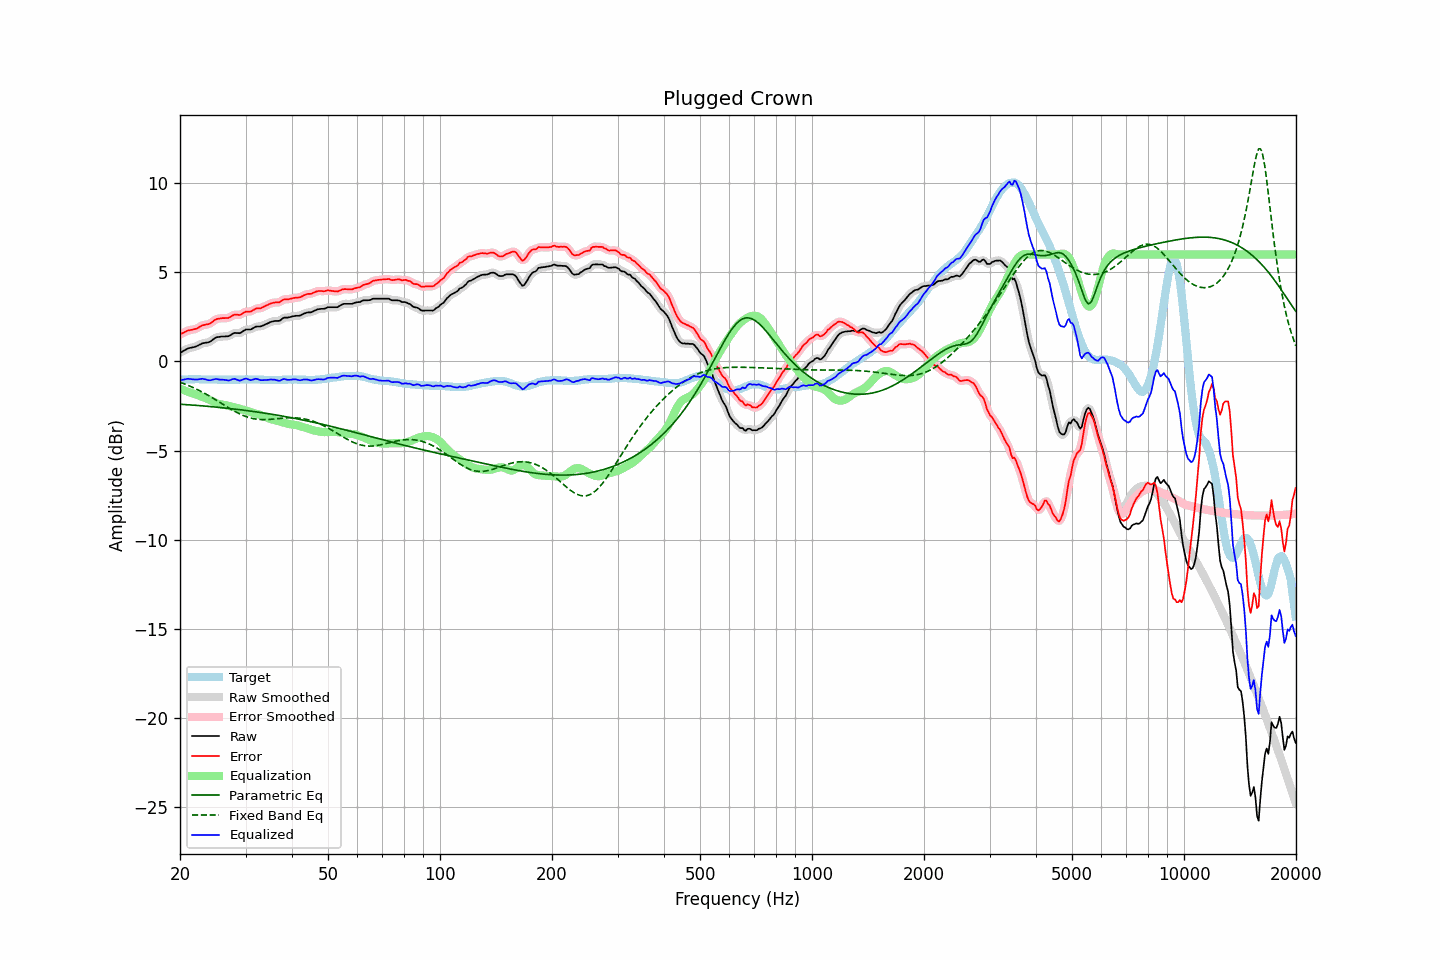

The file beside this chart, header and first rows:
frequency, raw, error, smoothed, error_smoothed, equalization, parametric_eq, fixed_band_eq, equalized_raw, equalized_smoothed, target
20.00, 0.48, 1.52, 0.48, 1.52, -1.54, -2.40, -1.17, -1.06, -1.06, -1.04
20.20, 0.53, 1.56, 0.53, 1.56, -1.57, -2.41, -1.20, -1.04, -1.04, -1.03
20.40, 0.58, 1.60, 0.59, 1.61, -1.61, -2.41, -1.23, -1.02, -1.02, -1.02
20.61, 0.63, 1.65, 0.64, 1.65, -1.64, -2.42, -1.27, -1.01, -1.00, -1.02
20.81, 0.68, 1.69, 0.68, 1.69, -1.67, -2.43, -1.31, -0.99, -0.99, -1.01
21.02, 0.73, 1.74, 0.72, 1.73, -1.70, -2.43, -1.34, -0.97, -0.98, -1.01
21.23, 0.75, 1.75, 0.75, 1.76, -1.74, -2.44, -1.38, -0.98, -0.98, -1.00
21.44, 0.77, 1.77, 0.77, 1.77, -1.77, -2.45, -1.42, -1.00, -1.00, -1.00
21.66, 0.79, 1.79, 0.79, 1.79, -1.80, -2.45, -1.46, -1.01, -1.01, -1.00
21.87, 0.81, 1.81, 0.81, 1.81, -1.83, -2.46, -1.50, -1.02, -1.01, -1.00
22.09, 0.84, 1.83, 0.85, 1.84, -1.86, -2.47, -1.55, -1.02, -1.02, -0.99
22.31, 0.88, 1.87, 0.88, 1.88, -1.89, -2.47, -1.59, -1.01, -1.01, -0.99
22.54, 0.93, 1.93, 0.93, 1.93, -1.93, -2.48, -1.63, -1.00, -1.00, -1.00
22.76, 0.97, 1.98, 0.98, 1.98, -1.96, -2.49, -1.68, -0.99, -0.98, -1.01
22.99, 1.02, 2.03, 1.01, 2.02, -1.99, -2.50, -1.73, -0.97, -0.98, -1.01
23.22, 1.03, 2.04, 1.04, 2.05, -2.03, -2.50, -1.78, -0.99, -0.99, -1.01
23.45, 1.05, 2.07, 1.05, 2.07, -2.06, -2.51, -1.83, -1.01, -1.01, -1.02
23.69, 1.06, 2.08, 1.06, 2.08, -2.10, -2.52, -1.88, -1.04, -1.04, -1.02
23.92, 1.08, 2.10, 1.09, 2.11, -2.14, -2.53, -1.93, -1.06, -1.05, -1.02
24.16, 1.12, 2.14, 1.13, 2.15, -2.18, -2.53, -1.98, -1.06, -1.05, -1.02
24.40, 1.19, 2.21, 1.19, 2.21, -2.22, -2.54, -2.03, -1.03, -1.03, -1.02
24.65, 1.26, 2.28, 1.26, 2.28, -2.27, -2.55, -2.09, -1.01, -1.01, -1.02
24.89, 1.32, 2.34, 1.32, 2.34, -2.31, -2.56, -2.14, -0.99, -0.99, -1.02
25.14, 1.36, 2.38, 1.35, 2.38, -2.35, -2.57, -2.20, -0.99, -1.00, -1.02
25.39, 1.37, 2.40, 1.38, 2.40, -2.38, -2.58, -2.25, -1.01, -1.01, -1.03
25.65, 1.38, 2.41, 1.39, 2.42, -2.41, -2.59, -2.31, -1.02, -1.02, -1.03
25.91, 1.40, 2.43, 1.39, 2.43, -2.42, -2.60, -2.37, -1.02, -1.02, -1.03
26.16, 1.40, 2.43, 1.40, 2.43, -2.43, -2.61, -2.42, -1.03, -1.03, -1.03
26.43, 1.40, 2.43, 1.40, 2.43, -2.44, -2.61, -2.48, -1.04, -1.04, -1.03
26.69, 1.41, 2.44, 1.41, 2.43, -2.46, -2.62, -2.53, -1.05, -1.06, -1.03
26.96, 1.41, 2.44, 1.42, 2.45, -2.48, -2.63, -2.59, -1.07, -1.06, -1.03
27.23, 1.45, 2.48, 1.46, 2.49, -2.51, -2.64, -2.64, -1.06, -1.05, -1.03
27.50, 1.51, 2.54, 1.51, 2.54, -2.53, -2.65, -2.70, -1.02, -1.02, -1.03
27.77, 1.56, 2.59, 1.56, 2.59, -2.55, -2.66, -2.75, -0.99, -0.99, -1.03
28.05, 1.60, 2.63, 1.59, 2.62, -2.58, -2.68, -2.80, -0.97, -0.99, -1.03
28.33, 1.59, 2.62, 1.59, 2.62, -2.60, -2.69, -2.85, -1.01, -1.01, -1.03
28.62, 1.59, 2.62, 1.59, 2.62, -2.63, -2.70, -2.90, -1.04, -1.04, -1.03
28.90, 1.58, 2.60, 1.60, 2.62, -2.66, -2.71, -2.94, -1.08, -1.06, -1.02
29.19, 1.62, 2.64, 1.63, 2.65, -2.68, -2.72, -2.98, -1.06, -1.05, -1.02
29.48, 1.68, 2.70, 1.68, 2.70, -2.70, -2.73, -3.02, -1.02, -1.02, -1.02
29.78, 1.74, 2.75, 1.74, 2.75, -2.72, -2.74, -3.06, -0.98, -0.98, -1.01
30.08, 1.79, 2.80, 1.78, 2.79, -2.75, -2.75, -3.09, -0.96, -0.97, -1.01
30.38, 1.79, 2.80, 1.79, 2.80, -2.78, -2.76, -3.13, -0.99, -0.99, -1.01
30.68, 1.79, 2.80, 1.79, 2.80, -2.82, -2.78, -3.15, -1.03, -1.02, -1.01
30.99, 1.79, 2.80, 1.81, 2.81, -2.85, -2.79, -3.18, -1.06, -1.04, -1.01
31.30, 1.84, 2.85, 1.84, 2.85, -2.87, -2.80, -3.20, -1.03, -1.03, -1.01
31.61, 1.89, 2.90, 1.89, 2.90, -2.90, -2.81, -3.22, -1.00, -1.00, -1.01
31.93, 1.95, 2.96, 1.94, 2.95, -2.92, -2.83, -3.23, -0.97, -0.98, -1.01
32.24, 1.96, 2.98, 1.96, 2.97, -2.95, -2.84, -3.25, -0.98, -0.99, -1.02
32.57, 1.96, 2.98, 1.97, 2.98, -2.98, -2.85, -3.26, -1.02, -1.01, -1.02
32.89, 1.96, 2.98, 1.97, 2.99, -3.01, -2.87, -3.26, -1.05, -1.04, -1.02
33.22, 1.99, 3.02, 1.99, 3.02, -3.04, -2.88, -3.27, -1.05, -1.05, -1.03
33.55, 2.03, 3.06, 2.03, 3.06, -3.08, -2.89, -3.27, -1.05, -1.05, -1.03
33.89, 2.07, 3.11, 2.07, 3.11, -3.11, -2.91, -3.27, -1.04, -1.04, -1.04
34.23, 2.11, 3.15, 2.11, 3.15, -3.15, -2.92, -3.26, -1.04, -1.04, -1.04
34.57, 2.15, 3.19, 2.16, 3.20, -3.19, -2.94, -3.26, -1.04, -1.03, -1.04
34.92, 2.20, 3.24, 2.20, 3.24, -3.22, -2.95, -3.25, -1.02, -1.02, -1.04
35.27, 2.23, 3.27, 2.23, 3.27, -3.25, -2.96, -3.25, -1.02, -1.02, -1.04
35.62, 2.25, 3.29, 2.26, 3.29, -3.27, -2.98, -3.24, -1.02, -1.02, -1.04
35.97, 2.27, 3.31, 2.27, 3.31, -3.30, -2.99, -3.23, -1.03, -1.03, -1.04
... 635 more rows
